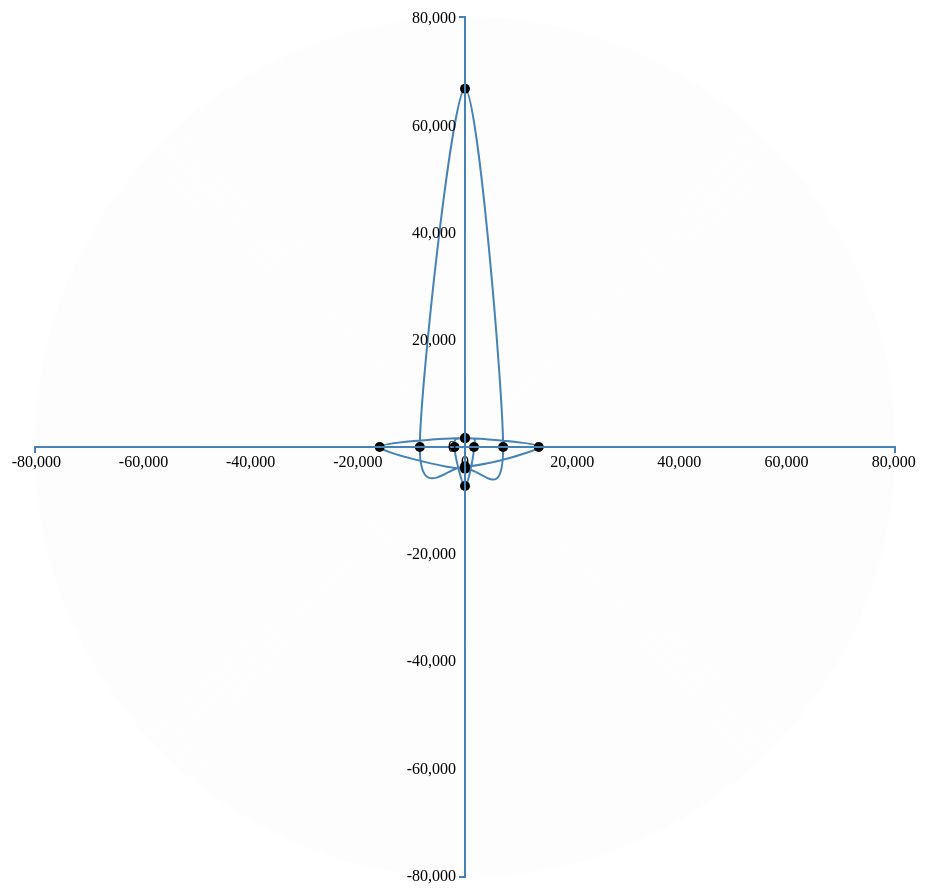
D3 v3 page, settled after 480 driven frames (8 s of simulated time); the page loaded 1 data file(s).


// ── js/inimpact.js
var bbox, radii, svg, target;

svg = d3.select('svg');
bbox = svg[0][0].getBoundingClientRect();

var limit;
var radii = [];
for (var i = 15; i <= bbox.width/2 - 50; i+=1) {
    radii.push(i);
}
var div = d3.select("body").append("div")
    .attr("class", "tooltip")
    .style("opacity", 0);

//radii = [24, 48, 72, 96];

target = svg.append('g')
    .attr('transform', "translate(" + (bbox.width / 2) + "," + (bbox.height / 2) + ")");

target.selectAll('circle')
    .data(radii)
  .enter().append('circle')
    .attr('r', function(d) {return d;})
    .style("opacity", 0.01)
    .attr("fill", "none")
    .style("stroke", "black")
    .on("mouseover", function(d) {
        d3.select(this).style("stroke", "red")
        .style("opacity", 1);
        div.transition()
                .duration(100)
                .style("opacity", .9);
            div.html( Math.round(2 * limit/bbox.height * d))
                .style("left", (d3.event.pageX + 14) + "px")
                .style("top", (d3.event.pageY - 28) + "px");
        
    })
    .on("mouseout", function(d) {
        d3.select(this).style("stroke", "black")
        .style("opacity", 0.01);
    });

var data1 = [];

d3.csv("./inimpact.csv", function(error, data) {
         data.forEach(function(d) {
            if (+d.Clock < 13){
                var clock = +d.Clock * Math.PI / 2;
                d.xc = +d["Number"] * Math.sin(clock);
                d.yc = +d["Number"] * Math.cos(clock);
            }
        });
    var x = d3.scale.linear().range([50, bbox.width-50]);
    var y = d3.scale.linear().range([bbox.height-50, 50]);
    
    var xAxis = d3.svg.axis().scale(x)
        .orient("bottom").ticks(10);
    
    var yAxis = d3.svg.axis().scale(y)
        .orient("left").ticks(10);
    
    limit = 1.2*d3.max(data, function(d) { return +d["Number"]; })
    
    x.domain([ -limit, limit]);
    y.domain([ -limit, limit]);
    
    var valueline = d3.svg.line()
        .interpolate("cardinal-closed")
        .x(function(d) { return x(d.xc); })
        .y(function(d) { return y(d.yc); });
    
    svg.append("path")
        .attr("class", "line")
        .attr("d", valueline(data));
        
        
    svg.selectAll("dot")
        .data(data)
    .enter().append("circle")
        .attr("r", 5)
        .attr("fill", "black")
        .attr("cx", function(d) { if (+d.Clock < 13) return x(d.xc); }) 
        .attr("cy", function(d) { if (+d.Clock < 13) return y(d.yc); })
        .on("mouseover", function(d) {
            d3.select(this).transition()
                .duration(100)
                .attr("r", 10)
                .attr("fill", "red");
            div.transition()
                .duration(100)
                .style("opacity", .9);
            div.html( Math.sqrt(d.xc*d.xc + d.yc*d.yc)  )
                .style("left", (d3.event.pageX + 14) + "px")
                .style("top", (d3.event.pageY - 28) + "px");
                
            })
        .on("mouseout", function(d) {
            d3.select(this).transition()
                .duration(100)
                .attr("r", 5)
                .attr("fill", "black");
            div.transition()
                .duration(100)
                .style("opacity", 0);
        });
    
    svg.append("g")
        .attr("class", "x axis")
        .attr("transform", "translate(0," + bbox.height / 2 + ")")
        .call(xAxis);
    
    svg.append("g")
        .attr("transform", "translate("+bbox.width/2 +","+ 0 + ")")
        .attr("class", "y axis")
        .call(yAxis);
});




### data: inimpact.csv
Clock, Number
1, 7113
2, 4069
3, 15925
4, 1690
5, 1680
6, 7289
7, 1958
8, 1620
9, 13764
10, 3595
11, 8432
12, 66878